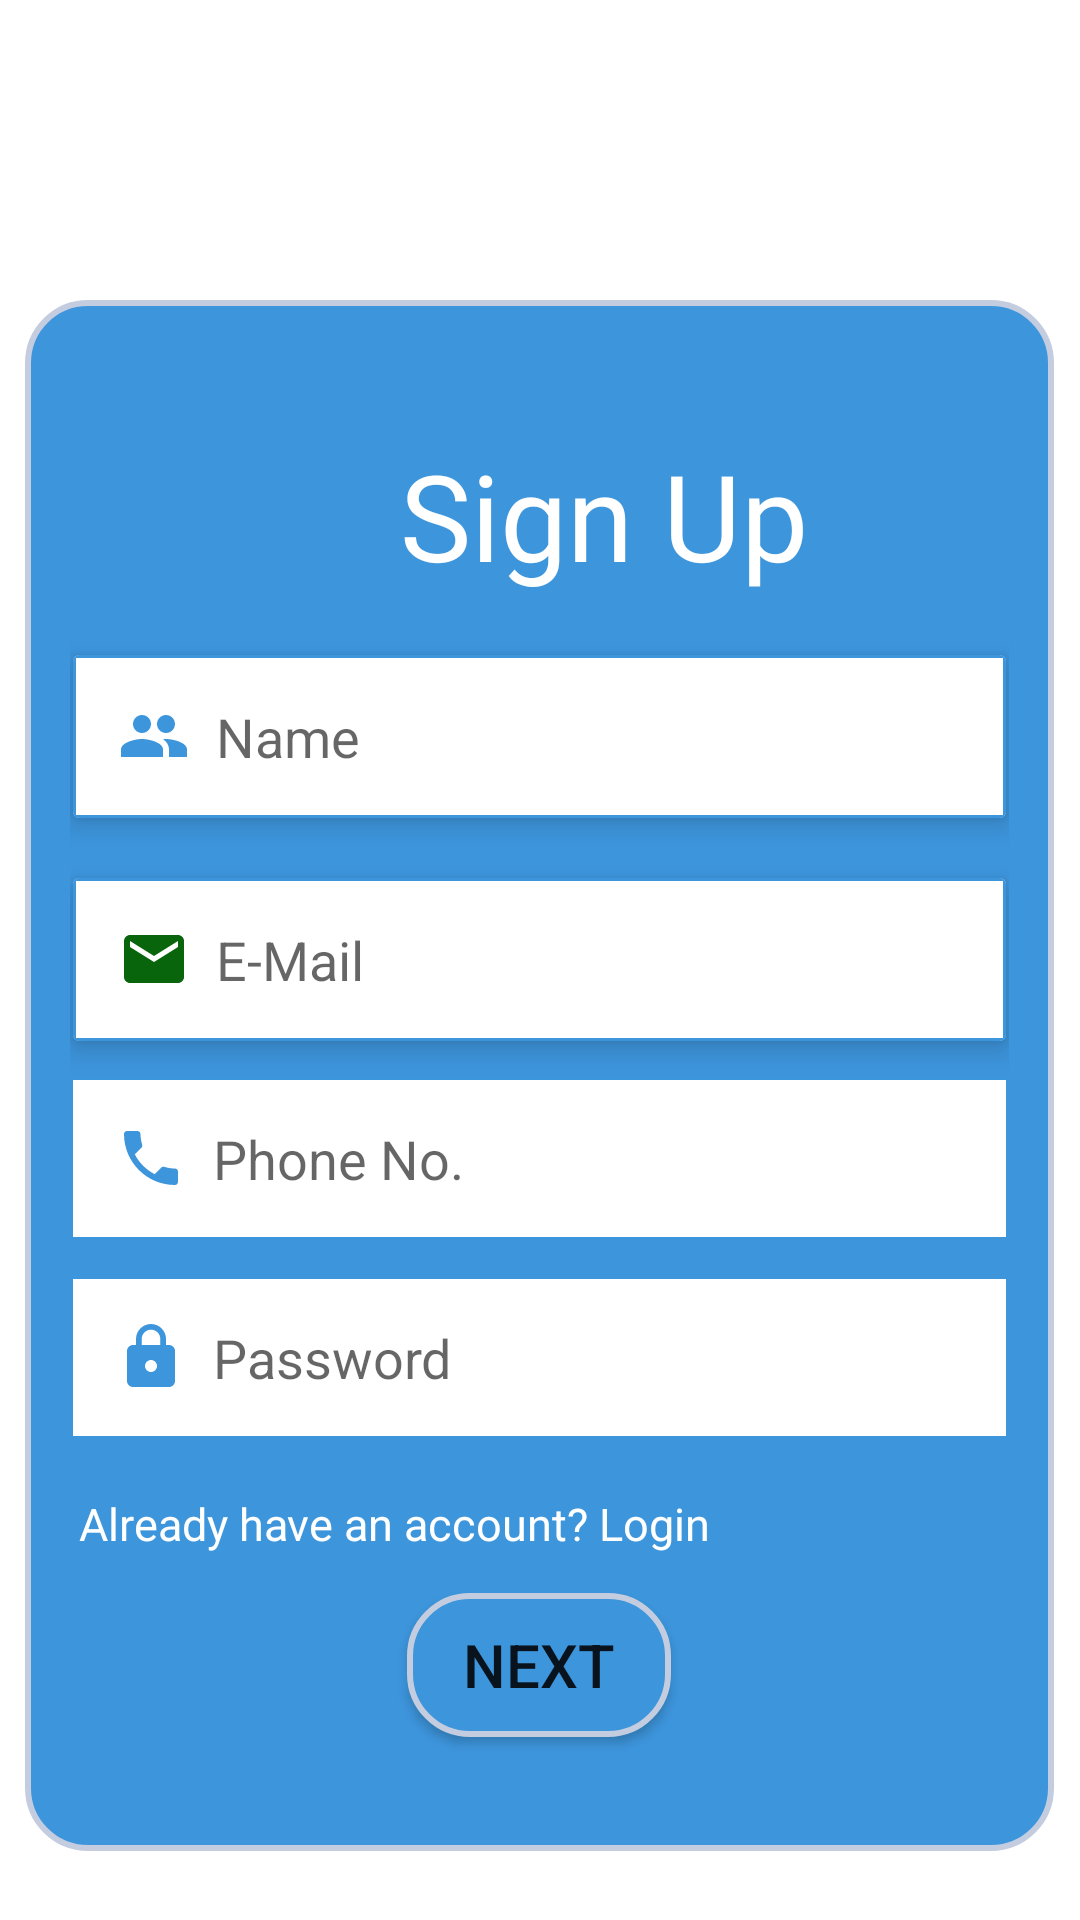

Layout XML and referenced resources for this Android screen:
<!-- AndroidManifest.xml: application theme Theme.DairyFarm -->
<!-- res/layout/activity_sign_up.xml -->
<?xml version="1.0" encoding="utf-8"?>
<LinearLayout xmlns:android="http://schemas.android.com/apk/res/android"
    xmlns:app="http://schemas.android.com/apk/res-auto"
    xmlns:tools="http://schemas.android.com/tools"
    android:layout_width="match_parent"
    android:layout_height="match_parent"
    tools:context=".SignupActivity"
    android:orientation="vertical"

    >

    <LinearLayout
        android:layout_width="343dp"
        android:layout_height="517dp"
        android:layout_gravity="center"
        android:layout_marginTop="100dp"
        android:background="@drawable/shape2"
        android:orientation="vertical"
        android:padding="15dp">

        <TextView
            android:layout_width="wrap_content"
            android:layout_height="wrap_content"
            android:layout_marginTop="30dp"
            android:layout_marginBottom="10dp"
            android:fontFamily="@font/baloo"
            android:paddingLeft="40dp"
            android:text="       Sign Up"
            android:textAlignment="center"
            android:textColor="@color/white"
            android:textSize="40sp">

        </TextView>

        <androidx.cardview.widget.CardView
            android:layout_width="match_parent"
            android:layout_height="wrap_content"
            android:layout_marginLeft="1dp"
            android:layout_marginTop="10dp"
            android:layout_marginRight="1dp"
            android:layout_marginBottom="10dp"
            app:cardElevation="5dp"

            >

            <EditText
                android:id="@+id/name"
                android:layout_width="match_parent"
                android:layout_height="match_parent"
                android:background="@drawable/edittext_bg"
                android:drawableLeft="@drawable/name"
                android:hint="  Name"
                android:padding="15dp" />
        </androidx.cardview.widget.CardView>

        <androidx.cardview.widget.CardView
            android:layout_width="match_parent"
            android:layout_height="wrap_content"
            android:layout_marginLeft="1dp"
            android:layout_marginTop="10dp"
            android:layout_marginRight="1dp"
            android:layout_marginBottom="10dp"
            app:cardElevation="5dp">

            <EditText
                android:id="@+id/email"
                android:layout_width="match_parent"
                android:layout_height="match_parent"
                android:background="@drawable/edittext_bg"
                android:drawableLeft="@drawable/email"
                android:hint="  E-Mail"
                android:padding="15dp" />
        </androidx.cardview.widget.CardView>

        <androidx.cardview.widget.CardView
            android:layout_width="match_parent"
            android:layout_height="wrap_content"
            android:layout_margin="1dp"
            app:cardElevation="5dp"

            >

        </androidx.cardview.widget.CardView>

        <EditText
            android:id="@+id/phoneno"
            android:layout_width="match_parent"
            android:layout_height="wrap_content"
            android:background="@drawable/edittext_bg"
            android:drawableLeft="@drawable/phone"

            android:hint="  Phone No."
            android:padding="15dp" />

        <androidx.cardview.widget.CardView
            android:layout_width="match_parent"
            android:layout_height="wrap_content"
            android:layout_margin="1dp"
            android:layout_marginTop="10dp"
            app:cardElevation="5dp">

        </androidx.cardview.widget.CardView>

        <EditText
            android:id="@+id/password"
            android:layout_width="match_parent"
            android:layout_height="wrap_content"
            android:layout_marginTop="10dp"
            android:background="@drawable/edittext_bg"
            android:drawableLeft="@drawable/password"
            android:hint="  Password"
            android:inputType="textPassword"
            android:padding="15dp" />


        <TextView
            android:id="@+id/goToLogin"
            android:layout_width="wrap_content"
            android:layout_height="wrap_content"
            android:layout_marginTop="15dp"
            android:padding="3dp"
            android:text="Already have an account? Login "
            android:textColor="@color/white"
            android:textSize="15sp"


            />

        <Button
            android:id="@+id/signUp"
            android:layout_width="wrap_content"
            android:layout_height="wrap_content"
            android:layout_gravity="center"
            android:layout_marginTop="10dp"
            android:background="@drawable/shape2"
            android:outlineAmbientShadowColor="@color/teal_200"
            android:text="Next"
            android:textSize="20dp" />

    </LinearLayout>
</LinearLayout>
<!-- resources referenced by this layout -->
<resources>
  <color name="teal_200">#FF03DAC5</color>
  <color name="white">#FFFFFFFF</color>
  <!-- drawable edittext_bg (drawable) -->
  <shape xmlns:android="http://schemas.android.com/apk/res/android"
      android:shape="rectangle" >
  
      <solid android:color="#FFFFFF"/>
  
      <stroke
          android:width="1dp"
          android:color="@color/green"/>
  
  </shape>
  <!-- drawable email (drawable) -->
  <vector android:height="24dp" android:tint="#09650C"
      android:viewportHeight="24" android:viewportWidth="24"
      android:width="24dp" xmlns:android="http://schemas.android.com/apk/res/android">
      <path android:fillColor="@android:color/white" android:pathData="M20,4L4,4c-1.1,0 -1.99,0.9 -1.99,2L2,18c0,1.1 0.9,2 2,2h16c1.1,0 2,-0.9 2,-2L22,6c0,-1.1 -0.9,-2 -2,-2zM20,8l-8,5 -8,-5L4,6l8,5 8,-5v2z"/>
  </vector>
  <!-- drawable name (drawable) -->
  <vector android:height="24dp" android:tint="@color/green_light"
      android:viewportHeight="24" android:viewportWidth="24"
      android:width="24dp" xmlns:android="http://schemas.android.com/apk/res/android">
      <path android:fillColor="@color/white" android:pathData="M16,11c1.66,0 2.99,-1.34 2.99,-3S17.66,5 16,5c-1.66,0 -3,1.34 -3,3s1.34,3 3,3zM8,11c1.66,0 2.99,-1.34 2.99,-3S9.66,5 8,5C6.34,5 5,6.34 5,8s1.34,3 3,3zM8,13c-2.33,0 -7,1.17 -7,3.5L1,19h14v-2.5c0,-2.33 -4.67,-3.5 -7,-3.5zM16,13c-0.29,0 -0.62,0.02 -0.97,0.05 1.16,0.84 1.97,1.97 1.97,3.45L17,19h6v-2.5c0,-2.33 -4.67,-3.5 -7,-3.5z"/>
  </vector>
  <!-- drawable password (drawable) -->
  <vector android:height="24dp" android:tint="#3D95DC"
      android:viewportHeight="24" android:viewportWidth="24"
      android:width="24dp" xmlns:android="http://schemas.android.com/apk/res/android">
      <path android:fillColor="@android:color/white" android:pathData="M18,8h-1L17,6c0,-2.76 -2.24,-5 -5,-5S7,3.24 7,6v2L6,8c-1.1,0 -2,0.9 -2,2v10c0,1.1 0.9,2 2,2h12c1.1,0 2,-0.9 2,-2L20,10c0,-1.1 -0.9,-2 -2,-2zM12,17c-1.1,0 -2,-0.9 -2,-2s0.9,-2 2,-2 2,0.9 2,2 -0.9,2 -2,2zM15.1,8L8.9,8L8.9,6c0,-1.71 1.39,-3.1 3.1,-3.1 1.71,0 3.1,1.39 3.1,3.1v2z"/>
  </vector>
  <!-- drawable phone (drawable) -->
  <vector android:height="24dp" android:tint="@color/green_light"
      android:viewportHeight="24" android:viewportWidth="24"
      android:width="24dp" xmlns:android="http://schemas.android.com/apk/res/android">
      <path android:fillColor="@android:color/white" android:pathData="M6.62,10.79c1.44,2.83 3.76,5.14 6.59,6.59l2.2,-2.2c0.27,-0.27 0.67,-0.36 1.02,-0.24 1.12,0.37 2.33,0.57 3.57,0.57 0.55,0 1,0.45 1,1V20c0,0.55 -0.45,1 -1,1 -9.39,0 -17,-7.61 -17,-17 0,-0.55 0.45,-1 1,-1h3.5c0.55,0 1,0.45 1,1 0,1.25 0.2,2.45 0.57,3.57 0.11,0.35 0.03,0.74 -0.25,1.02l-2.2,2.2z"/>
  </vector>
  <!-- drawable shape2 (drawable) -->
  <shape
      xmlns:android="http://schemas.android.com/apk/res/android"
      android:shape="rectangle"   >
  
      <solid
          android:color="@color/green_light" >
      </solid>
  
      <stroke
          android:width="2dp"
          android:color="#C4CDE0" >
      </stroke>
  
      <padding
          android:left="5dp"
          android:top="5dp"
          android:right="5dp"
          android:bottom="5dp"    >
      </padding>
  
      <corners
          android:radius="20dp">
      </corners>
  
  </shape>
  <style name="Theme.DairyFarm" parent="Theme.MaterialComponents.DayNight.DarkActionBar">
          
          <item name="colorPrimary">@color/green</item>
          <item name="colorPrimaryVariant">@color/green</item>
          <item name="colorOnPrimary">@color/white</item>
          
          <item name="colorSecondary">@color/teal_200</item>
          <item name="colorSecondaryVariant">@color/teal_700</item>
          <item name="colorOnSecondary">@color/black</item>
          
          <item name="android:statusBarColor" tools:targetApi="l">?attr/colorPrimaryVariant</item>
          
  
      </style>
  <color name="green">#3D95DC</color>
  <color name="green_light">#3D95DC</color>
  <color name="teal_700">#FF018786</color>
  <color name="black">#FF000000</color>
</resources>
